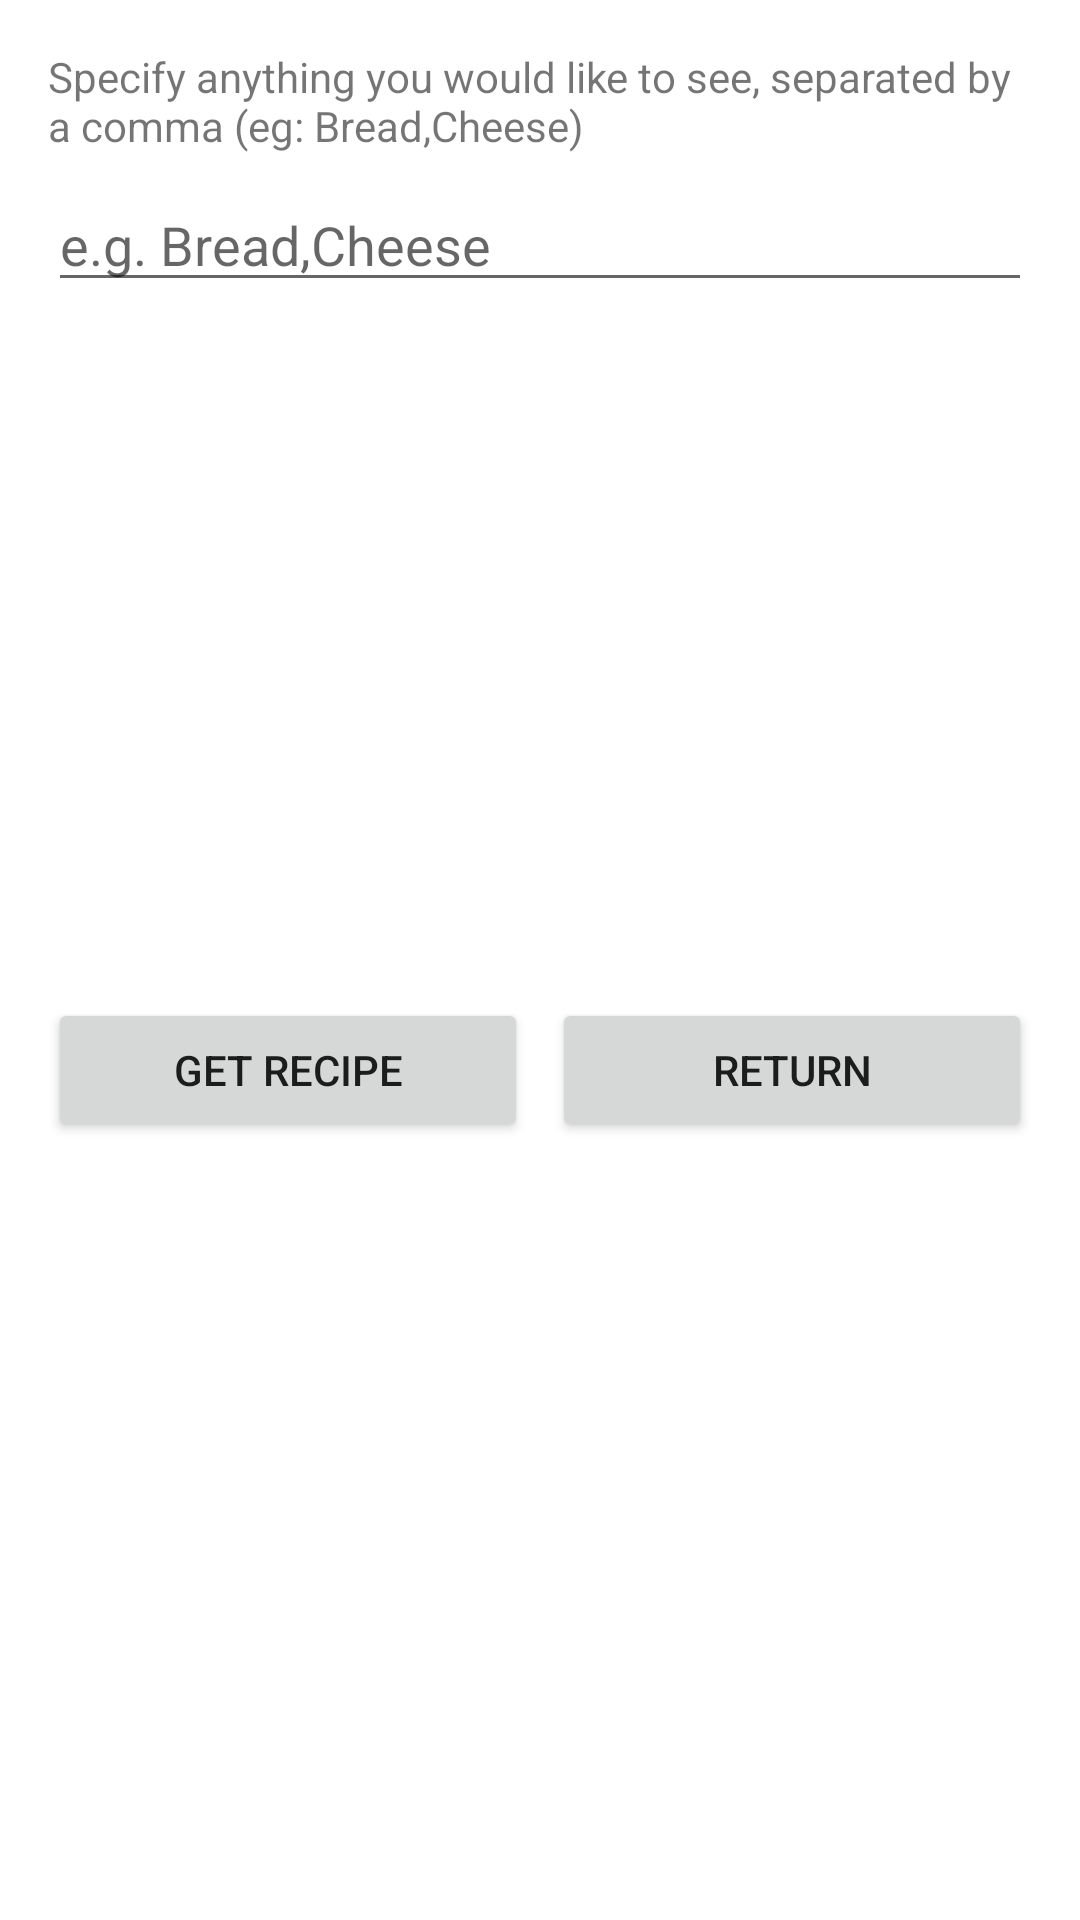

The Android layout XML behind this screen, and the referenced resources:
<!-- AndroidManifest.xml: application theme Theme.AlwaysHungry -->
<!-- res/layout/activity_recipe_finder.xml -->
<?xml version="1.0" encoding="utf-8"?>
<ScrollView xmlns:android="http://schemas.android.com/apk/res/android"
    xmlns:app="http://schemas.android.com/apk/res-auto"
    xmlns:tools="http://schemas.android.com/tools"
    android:layout_width="match_parent"
    android:layout_height="match_parent"
    android:padding="16dp"
    android:orientation="vertical"
    tools:context=".MainActivity">

    <LinearLayout
        android:layout_width="match_parent"
        android:layout_height="match_parent"
        android:orientation="vertical">

        <TextView
            android:layout_width="match_parent"
            android:layout_height="wrap_content"
            android:text="Specify anything you would like to see, separated by a comma (eg: Bread,Cheese)"/>


        <EditText
            android:id="@+id/searchItems"
            android:layout_width="match_parent"
            android:layout_height="wrap_content"
            android:layout_marginVertical="8dp"
            android:hint="e.g. Bread,Cheese"/>

        
        
        
        
        

        
        <LinearLayout
            android:id="@+id/tagCloud"
            android:layout_width="match_parent"
            android:layout_height="wrap_content"
            android:orientation="vertical">

            <CheckBox
                android:id="@+id/button1"
                android:layout_width="wrap_content"
                android:layout_height="32dp"
                android:paddingHorizontal="16dp"
                android:layout_margin="4dp"
                android:background="@drawable/tag_button_effect"
                android:textColor="@color/white"
                android:button="@null"
                android:buttonTint="@color/white"
                android:textAlignment="center"
                android:tag="5_ingredients_or_less"
                android:text="5 ingredients or less" />
            <CheckBox
                android:id="@+id/button5"
                android:layout_width="wrap_content"
                android:layout_height="32dp"
                android:paddingHorizontal="16dp"
                android:layout_margin="4dp"
                android:background="@drawable/tag_button_effect"
                android:textColor="@color/white"
                android:button="@null"
                android:buttonTint="@color/white"
                android:textAlignment="center"
                android:tag="chinese"
                android:text="Chinese" />
            <CheckBox
                android:id="@+id/button2"
                android:layout_width="wrap_content"
                android:layout_height="32dp"
                android:paddingHorizontal="16dp"
                android:layout_margin="4dp"
                android:background="@drawable/tag_button_effect"
                android:textColor="@color/white"
                android:button="@null"
                android:buttonTint="@color/white"
                android:textAlignment="center"
                android:tag="under_15_minutes"
                android:text="under 15 minutes" />
            <CheckBox
                android:id="@+id/button3"
                android:layout_width="wrap_content"
                android:layout_height="32dp"
                android:paddingHorizontal="16dp"
                android:layout_margin="4dp"
                android:background="@drawable/tag_button_effect"
                android:textColor="@color/white"
                android:button="@null"
                android:buttonTint="@color/white"
                android:textAlignment="center"
                android:tag="vegetarian"
                android:text="vegetarian" />
            <CheckBox
                android:id="@+id/button4"
                android:layout_width="wrap_content"
                android:layout_height="32dp"
                android:paddingHorizontal="16dp"
                android:layout_margin="4dp"
                android:background="@drawable/tag_button_effect"
                android:textColor="@color/white"
                android:button="@null"
                android:buttonTint="@color/white"
                android:textAlignment="center"
                android:tag="healthy"
                android:text="healthy" />
        </LinearLayout>

        <LinearLayout
            android:layout_width="match_parent"
            android:layout_height="wrap_content"
            android:layout_marginTop="24dp"
            android:orientation="horizontal">


            <Button
                android:id="@+id/getRecipeBtn"
                android:layout_width="match_parent"
                android:layout_height="wrap_content"
                android:layout_marginRight="4dp"
                android:layout_weight="1"
                android:text="Get Recipe"/>

            <Button
                android:id="@+id/returnBtn"
                android:layout_width="match_parent"
                android:layout_height="wrap_content"
                android:layout_weight="1"
                android:layout_marginLeft="4dp"
                android:text="Return"/>
        </LinearLayout>













    </LinearLayout>

</ScrollView>
<!-- resources referenced by this layout -->
<resources>
  <color name="teal_700">#FF018786</color>
  <color name="white">#FFFFFFFF</color>
  <!-- drawable tag_button_effect (drawable) -->
  <?xml version="1.0" encoding="utf-8"?>
  
  <selector xmlns:android="http://schemas.android.com/apk/res/android">
      <item android:drawable="@drawable/tag_selected" android:state_pressed="true" />
      <item android:drawable="@drawable/tag_selected" android:state_selected="true" />
      <item android:drawable="@drawable/tag_selected" android:state_checked="true" />
      <item android:drawable="@drawable/tag_unselected" />
  </selector>
  <style name="Theme.AlwaysHungry" parent="Theme.MaterialComponents.DayNight.DarkActionBar">
          
          <item name="colorPrimary">@color/purple_500</item>
          <item name="colorPrimaryVariant">@color/purple_700</item>
          <item name="colorOnPrimary">@color/white</item>
          
          <item name="colorSecondary">@color/teal_200</item>
          <item name="colorSecondaryVariant">@color/teal_700</item>
          <item name="colorOnSecondary">@color/black</item>
          
          <item name="android:statusBarColor" tools:targetApi="l">?attr/colorPrimaryVariant</item>
          
      </style>
  <!-- drawable tag_selected (drawable) -->
  <?xml version="1.0" encoding="utf-8"?>
  
  <shape xmlns:android="http://schemas.android.com/apk/res/android" android:shape="rectangle" android:padding="8dp">
      <solid android:color="@color/black"/>
  
  
      <corners android:bottomRightRadius="20dp" android:bottomLeftRadius="20dp" android:topLeftRadius="20dp" android:topRightRadius="20dp"/>
  </shape>
  <!-- drawable tag_unselected (drawable) -->
  <?xml version="1.0" encoding="utf-8"?>
  
  <shape xmlns:android="http://schemas.android.com/apk/res/android" android:shape="rectangle" android:padding="8dp">
      <solid android:color="@color/gray"/>
  
  
      <corners android:bottomRightRadius="20dp" android:bottomLeftRadius="20dp" android:topLeftRadius="20dp" android:topRightRadius="20dp"/>
  </shape>
  <color name="purple_500">#D2B48C</color>
  <color name="purple_700">#D2B48C</color>
  <color name="teal_200">#FF03DAC5</color>
  <color name="black">#FF000000</color>
</resources>
